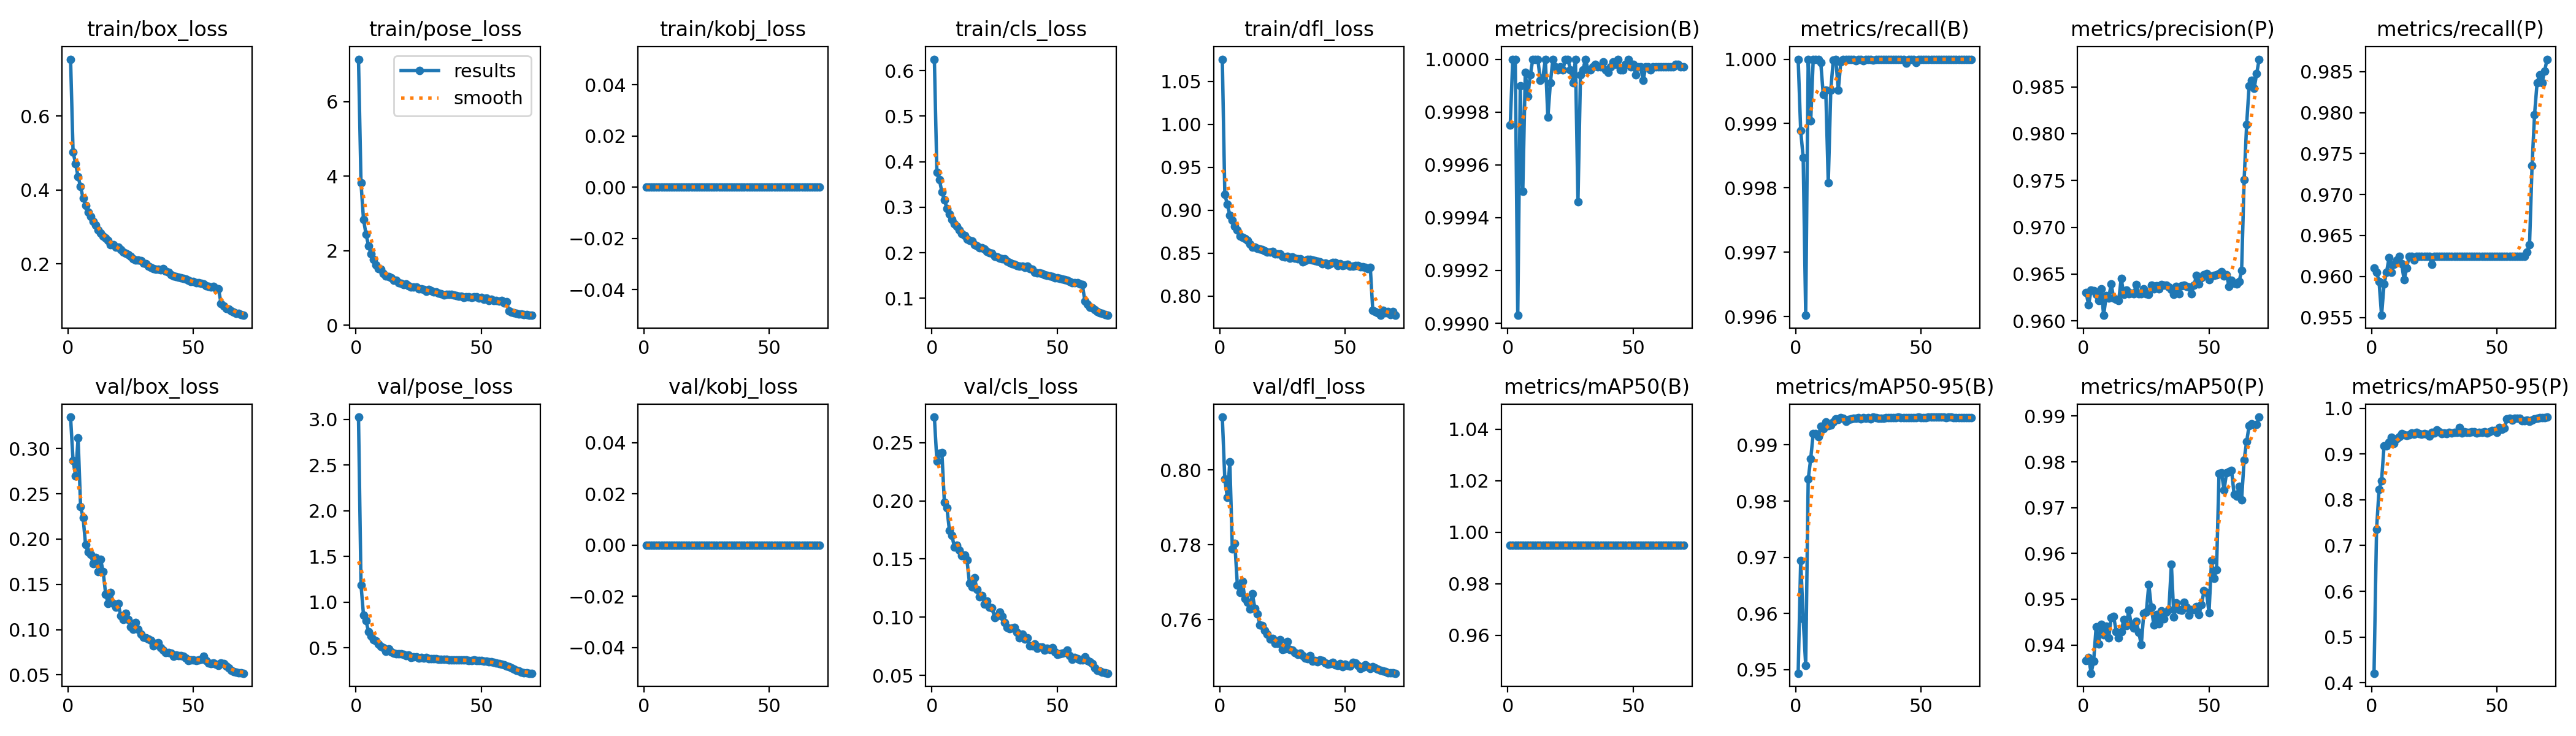

Values plotted in this chart, from the file beside it:
epoch, train/box_loss, train/pose_loss, train/kobj_loss, train/cls_loss, train/dfl_loss, metrics/precision(B), metrics/recall(B), metrics/mAP50(B), metrics/mAP50-95(B), metrics/precision(P), metrics/recall(P), metrics/mAP50(P), metrics/mAP50-95(P), val/box_loss, val/pose_loss, val/kobj_loss, val/cls_loss, val/dfl_loss, lr/pg0, lr/pg1, lr/pg2
1, 0.7537, 7.136, 0, 0.6252, 1.076, 0.9998, 1, 0.995, 0.9494, 0.963, 0.961, 0.9366, 0.4209, 0.3347, 3.025, 0, 0.272, 0.8141, 0.0006654, 0.0006654, 0.0006654
2, 0.5025, 3.815, 0, 0.3761, 0.9185, 1, 0.9989, 0.995, 0.9694, 0.9617, 0.9605, 0.9373, 0.7355, 0.2864, 1.19, 0, 0.2343, 0.7975, 0.001313, 0.001313, 0.001313
3, 0.4711, 2.837, 0, 0.3607, 0.9068, 1, 0.9985, 0.995, 0.9591, 0.9633, 0.9594, 0.9338, 0.8227, 0.27, 0.8576, 0, 0.2407, 0.7927, 0.001942, 0.001942, 0.001942
4, 0.4353, 2.445, 0, 0.3333, 0.8945, 0.999, 0.996, 0.995, 0.9507, 0.9632, 0.9553, 0.9365, 0.842, 0.3115, 0.7977, 0, 0.2412, 0.8021, 0.001915, 0.001915, 0.001915
5, 0.4089, 2.136, 0, 0.3156, 0.8885, 0.9999, 1, 0.995, 0.9839, 0.9628, 0.9591, 0.944, 0.9182, 0.2356, 0.677, 0, 0.1985, 0.7789, 0.001887, 0.001887, 0.001887
6, 0.377, 1.92, 0, 0.2975, 0.8813, 0.9995, 0.999, 0.995, 0.9875, 0.9622, 0.9605, 0.9402, 0.9184, 0.2235, 0.6318, 0, 0.194, 0.7804, 0.001859, 0.001859, 0.001859
7, 0.3571, 1.766, 0, 0.2844, 0.8768, 1, 1, 0.995, 0.992, 0.9634, 0.9623, 0.9445, 0.9262, 0.1935, 0.5898, 0, 0.1746, 0.7693, 0.00183, 0.00183, 0.00183
8, 0.3396, 1.624, 0, 0.273, 0.87, 0.9999, 1, 0.995, 0.992, 0.9606, 0.9605, 0.9422, 0.9367, 0.1859, 0.5739, 0, 0.1701, 0.7673, 0.001802, 0.001802, 0.001802
9, 0.3283, 1.514, 0, 0.2636, 0.8683, 0.9999, 1, 0.995, 0.9915, 0.9627, 0.9615, 0.9441, 0.9231, 0.1833, 0.5435, 0, 0.1604, 0.7702, 0.001774, 0.001774, 0.001774
10, 0.3153, 1.501, 0, 0.2584, 0.8671, 1, 1, 0.995, 0.9933, 0.9624, 0.962, 0.9415, 0.9344, 0.1727, 0.5169, 0, 0.1618, 0.7655, 0.001745, 0.001745, 0.001745
11, 0.3053, 1.381, 0, 0.2505, 0.8652, 1, 0.9994, 0.995, 0.9928, 0.9639, 0.9625, 0.9459, 0.9378, 0.1796, 0.5032, 0, 0.1575, 0.7646, 0.001717, 0.001717, 0.001717
12, 0.2921, 1.32, 0, 0.2423, 0.8604, 1, 0.9995, 0.995, 0.994, 0.9624, 0.9615, 0.9462, 0.9452, 0.164, 0.4613, 0, 0.1529, 0.7628, 0.001689, 0.001689, 0.001689
13, 0.2831, 1.307, 0, 0.2379, 0.8572, 0.9999, 0.9981, 0.995, 0.9934, 0.9623, 0.9596, 0.9429, 0.9413, 0.1774, 0.487, 0, 0.1534, 0.7668, 0.001661, 0.001661, 0.001661
14, 0.2747, 1.27, 0, 0.23, 0.8572, 0.9999, 0.9995, 0.995, 0.9935, 0.9622, 0.961, 0.9416, 0.9404, 0.1637, 0.4527, 0, 0.1492, 0.7629, 0.001632, 0.001632, 0.001632
15, 0.2692, 1.206, 0, 0.2267, 0.8554, 1, 1, 0.995, 0.9941, 0.9646, 0.9625, 0.9429, 0.942, 0.1392, 0.4389, 0, 0.1293, 0.7615, 0.001604, 0.001604, 0.001604
16, 0.2624, 1.198, 0, 0.2251, 0.8549, 0.9998, 1, 0.995, 0.9947, 0.9628, 0.9625, 0.9456, 0.9455, 0.1285, 0.4322, 0, 0.1261, 0.7585, 0.001576, 0.001576, 0.001576
17, 0.2517, 1.141, 0, 0.2177, 0.854, 0.9999, 0.9995, 0.995, 0.9945, 0.9633, 0.962, 0.9442, 0.9433, 0.1413, 0.4378, 0, 0.1337, 0.7584, 0.001547, 0.001547, 0.001547
18, 0.2517, 1.12, 0, 0.2143, 0.8528, 1, 1, 0.995, 0.9949, 0.9629, 0.9625, 0.9476, 0.9473, 0.129, 0.4328, 0, 0.1239, 0.757, 0.001519, 0.001519, 0.001519
19, 0.2446, 1.085, 0, 0.2102, 0.8513, 1, 1, 0.995, 0.9947, 0.9629, 0.9624, 0.9446, 0.9445, 0.1246, 0.4267, 0, 0.1177, 0.756, 0.001491, 0.001491, 0.001491
20, 0.2445, 1.112, 0, 0.2113, 0.8514, 1, 1, 0.995, 0.9942, 0.9629, 0.9625, 0.9437, 0.9436, 0.1288, 0.4177, 0, 0.1187, 0.7548, 0.001463, 0.001463, 0.001463
21, 0.2383, 1.054, 0, 0.2078, 0.8523, 1, 1, 0.995, 0.9945, 0.9639, 0.9625, 0.9452, 0.945, 0.115, 0.4179, 0, 0.1114, 0.755, 0.001434, 0.001434, 0.001434
22, 0.232, 1.032, 0, 0.2026, 0.8494, 1, 1, 0.995, 0.9946, 0.9629, 0.9625, 0.9427, 0.9427, 0.1109, 0.3962, 0, 0.1139, 0.7536, 0.001406, 0.001406, 0.001406
23, 0.229, 1.03, 0, 0.1994, 0.8488, 1, 1, 0.995, 0.9947, 0.9629, 0.9625, 0.94, 0.9399, 0.1176, 0.3994, 0, 0.1087, 0.7536, 0.001378, 0.001378, 0.001378
24, 0.2253, 1.026, 0, 0.1982, 0.8493, 1, 1, 0.995, 0.9948, 0.9634, 0.9615, 0.947, 0.9467, 0.111, 0.4018, 0, 0.1081, 0.7545, 0.001349, 0.001349, 0.001349
25, 0.2197, 0.9733, 0, 0.1915, 0.8465, 1, 1, 0.995, 0.9949, 0.9629, 0.9625, 0.9472, 0.9466, 0.1029, 0.3894, 0, 0.09963, 0.7519, 0.001321, 0.001321, 0.001321
26, 0.2141, 0.9765, 0, 0.1912, 0.8459, 0.9999, 1, 0.995, 0.9947, 0.9628, 0.9625, 0.9532, 0.9532, 0.1004, 0.392, 0, 0.1011, 0.7522, 0.001293, 0.001293, 0.001293
27, 0.2105, 0.956, 0, 0.188, 0.846, 1, 1, 0.995, 0.9948, 0.9638, 0.9625, 0.9482, 0.9482, 0.1079, 0.3881, 0, 0.1044, 0.754, 0.001265, 0.001265, 0.001265
28, 0.2094, 0.915, 0, 0.1867, 0.8444, 0.9995, 1, 0.995, 0.9948, 0.9634, 0.9625, 0.9444, 0.9444, 0.1002, 0.3921, 0, 0.1007, 0.752, 0.001236, 0.001236, 0.001236
29, 0.2086, 0.9539, 0, 0.1861, 0.8452, 0.9999, 1, 0.995, 0.9948, 0.9638, 0.9625, 0.9466, 0.9466, 0.09511, 0.3797, 0, 0.0952, 0.7518, 0.001208, 0.001208, 0.001208
30, 0.2014, 0.9248, 0, 0.1816, 0.8442, 1, 1, 0.995, 0.9946, 0.9634, 0.9625, 0.9446, 0.9443, 0.09152, 0.3834, 0, 0.0914, 0.7511, 0.00118, 0.00118, 0.00118
31, 0.2005, 0.8973, 0, 0.1786, 0.8437, 1, 1, 0.995, 0.9949, 0.9638, 0.9625, 0.9474, 0.9473, 0.09102, 0.3811, 0, 0.08997, 0.7507, 0.001151, 0.001151, 0.001151
32, 0.1933, 0.8922, 0, 0.1753, 0.8431, 1, 1, 0.995, 0.9948, 0.9638, 0.9625, 0.9457, 0.9457, 0.08946, 0.3789, 0, 0.09061, 0.7509, 0.001123, 0.001123, 0.001123
33, 0.1902, 0.8648, 0, 0.1743, 0.84, 1, 1, 0.995, 0.9947, 0.9638, 0.9625, 0.9472, 0.9472, 0.08817, 0.3739, 0, 0.09102, 0.7504, 0.001095, 0.001095, 0.001095
34, 0.1865, 0.8523, 0, 0.172, 0.8411, 1, 1, 0.995, 0.9947, 0.9636, 0.9625, 0.9477, 0.9476, 0.08212, 0.3723, 0, 0.08673, 0.7496, 0.001067, 0.001067, 0.001067
35, 0.1851, 0.8196, 0, 0.1701, 0.8428, 1, 1, 0.995, 0.9948, 0.9634, 0.9625, 0.9576, 0.9576, 0.08448, 0.3745, 0, 0.08239, 0.7495, 0.001038, 0.001038, 0.001038
36, 0.1852, 0.8307, 0, 0.1704, 0.8427, 1, 1, 0.995, 0.9948, 0.9628, 0.9625, 0.9461, 0.946, 0.08517, 0.3762, 0, 0.08561, 0.7503, 0.00101, 0.00101, 0.00101
37, 0.1832, 0.8223, 0, 0.168, 0.8423, 1, 1, 0.995, 0.9948, 0.9637, 0.9625, 0.9492, 0.9492, 0.08024, 0.3695, 0, 0.0813, 0.7488, 0.0009817, 0.0009817, 0.0009817
38, 0.1861, 0.8357, 0, 0.1704, 0.8411, 1, 1, 0.995, 0.9948, 0.9629, 0.9625, 0.9477, 0.9477, 0.07726, 0.3698, 0, 0.08244, 0.7491, 0.0009534, 0.0009534, 0.0009534
39, 0.1802, 0.8171, 0, 0.165, 0.8402, 1, 1, 0.995, 0.9949, 0.9637, 0.9625, 0.9475, 0.9475, 0.07454, 0.3679, 0, 0.07557, 0.7487, 0.0009251, 0.0009251, 0.0009251
40, 0.1775, 0.7912, 0, 0.163, 0.84, 1, 1, 0.995, 0.9949, 0.9638, 0.9625, 0.9493, 0.9492, 0.07454, 0.3675, 0, 0.07523, 0.7491, 0.0008969, 0.0008969, 0.0008969
41, 0.1694, 0.7774, 0, 0.1572, 0.8375, 1, 1, 0.995, 0.995, 0.9637, 0.9625, 0.9483, 0.9482, 0.07418, 0.3684, 0, 0.07683, 0.749, 0.0008686, 0.0008686, 0.0008686
42, 0.1671, 0.7821, 0, 0.1561, 0.8384, 1, 1, 0.995, 0.9949, 0.9636, 0.9625, 0.9466, 0.9466, 0.07056, 0.365, 0, 0.07315, 0.7483, 0.0008403, 0.0008403, 0.0008403
43, 0.1647, 0.7472, 0, 0.1555, 0.8362, 1, 1, 0.995, 0.9948, 0.9629, 0.9625, 0.9477, 0.9477, 0.07208, 0.3644, 0, 0.07439, 0.748, 0.000812, 0.000812, 0.000812
44, 0.1641, 0.7633, 0, 0.1541, 0.8377, 1, 0.9999, 0.995, 0.9948, 0.9638, 0.9625, 0.9477, 0.9477, 0.07126, 0.3644, 0, 0.07425, 0.7482, 0.0007837, 0.0007837, 0.0007837
45, 0.1625, 0.7683, 0, 0.152, 0.8394, 1, 1, 0.995, 0.9949, 0.9648, 0.9625, 0.9484, 0.9483, 0.07119, 0.3625, 0, 0.07181, 0.7486, 0.0007554, 0.0007554, 0.0007554
46, 0.1606, 0.7473, 0, 0.1501, 0.8393, 1, 1, 0.995, 0.9949, 0.964, 0.9625, 0.9467, 0.9467, 0.07059, 0.3633, 0, 0.07331, 0.7479, 0.0007271, 0.0007271, 0.0007271
47, 0.1585, 0.7589, 0, 0.1493, 0.8356, 1, 1, 0.995, 0.9949, 0.9646, 0.9625, 0.9488, 0.9488, 0.0684, 0.3649, 0, 0.07224, 0.7477, 0.0006989, 0.0006989, 0.0006989
48, 0.1555, 0.759, 0, 0.1476, 0.838, 1, 1, 0.995, 0.9948, 0.9649, 0.9625, 0.9518, 0.9518, 0.06608, 0.3614, 0, 0.07367, 0.7482, 0.0006706, 0.0006706, 0.0006706
49, 0.152, 0.7361, 0, 0.1453, 0.8357, 1, 1, 0.995, 0.9949, 0.9651, 0.9625, 0.9515, 0.9515, 0.06672, 0.3591, 0, 0.07018, 0.7474, 0.0006423, 0.0006423, 0.0006423
50, 0.1522, 0.7492, 0, 0.1452, 0.8364, 1, 1, 0.995, 0.9949, 0.9644, 0.9625, 0.9471, 0.9471, 0.06627, 0.3593, 0, 0.06813, 0.748, 0.000614, 0.000614, 0.000614
51, 0.1487, 0.7025, 0, 0.1429, 0.8367, 0.9999, 1, 0.995, 0.9949, 0.9648, 0.9625, 0.9584, 0.9584, 0.066, 0.3539, 0, 0.06833, 0.7477, 0.0005857, 0.0005857, 0.0005857
52, 0.1488, 0.7314, 0, 0.1419, 0.8348, 1, 1, 0.995, 0.9948, 0.9648, 0.9625, 0.9546, 0.9546, 0.06674, 0.351, 0, 0.06926, 0.7476, 0.0005574, 0.0005574, 0.0005574
53, 0.1461, 0.6698, 0, 0.1403, 0.8349, 1, 1, 0.995, 0.9949, 0.9649, 0.9625, 0.9564, 0.9564, 0.06715, 0.3491, 0, 0.06955, 0.7485, 0.0005291, 0.0005291, 0.0005291
54, 0.1451, 0.6917, 0, 0.1388, 0.8353, 0.9999, 1, 0.995, 0.995, 0.965, 0.9625, 0.9774, 0.9774, 0.07023, 0.3461, 0, 0.07164, 0.7483, 0.0005009, 0.0005009, 0.0005009
55, 0.141, 0.6664, 0, 0.1367, 0.8358, 1, 1, 0.995, 0.995, 0.9653, 0.9625, 0.9776, 0.9776, 0.06597, 0.34, 0, 0.06696, 0.7477, 0.0004726, 0.0004726, 0.0004726
56, 0.1379, 0.661, 0, 0.1344, 0.834, 1, 1, 0.995, 0.9949, 0.9648, 0.9625, 0.9739, 0.9739, 0.06295, 0.3345, 0, 0.06404, 0.7468, 0.0004443, 0.0004443, 0.0004443
57, 0.1367, 0.6507, 0, 0.1333, 0.8339, 1, 1, 0.995, 0.9949, 0.9649, 0.9625, 0.9776, 0.9776, 0.06269, 0.3289, 0, 0.06536, 0.7473, 0.000416, 0.000416, 0.000416
58, 0.1379, 0.6588, 0, 0.1338, 0.8338, 1, 1, 0.995, 0.995, 0.9637, 0.9625, 0.9779, 0.9779, 0.06304, 0.3221, 0, 0.06432, 0.7479, 0.0003877, 0.0003877, 0.0003877
59, 0.133, 0.605, 0, 0.1312, 0.8321, 1, 1, 0.995, 0.995, 0.9643, 0.9625, 0.9781, 0.9781, 0.06201, 0.3126, 0, 0.06309, 0.7474, 0.0003594, 0.0003594, 0.0003594
60, 0.1317, 0.6233, 0, 0.1299, 0.8336, 1, 1, 0.995, 0.9949, 0.964, 0.9625, 0.9729, 0.9729, 0.06066, 0.3032, 0, 0.06312, 0.7469, 0.0003311, 0.0003311, 0.0003311
... 10 more rows
